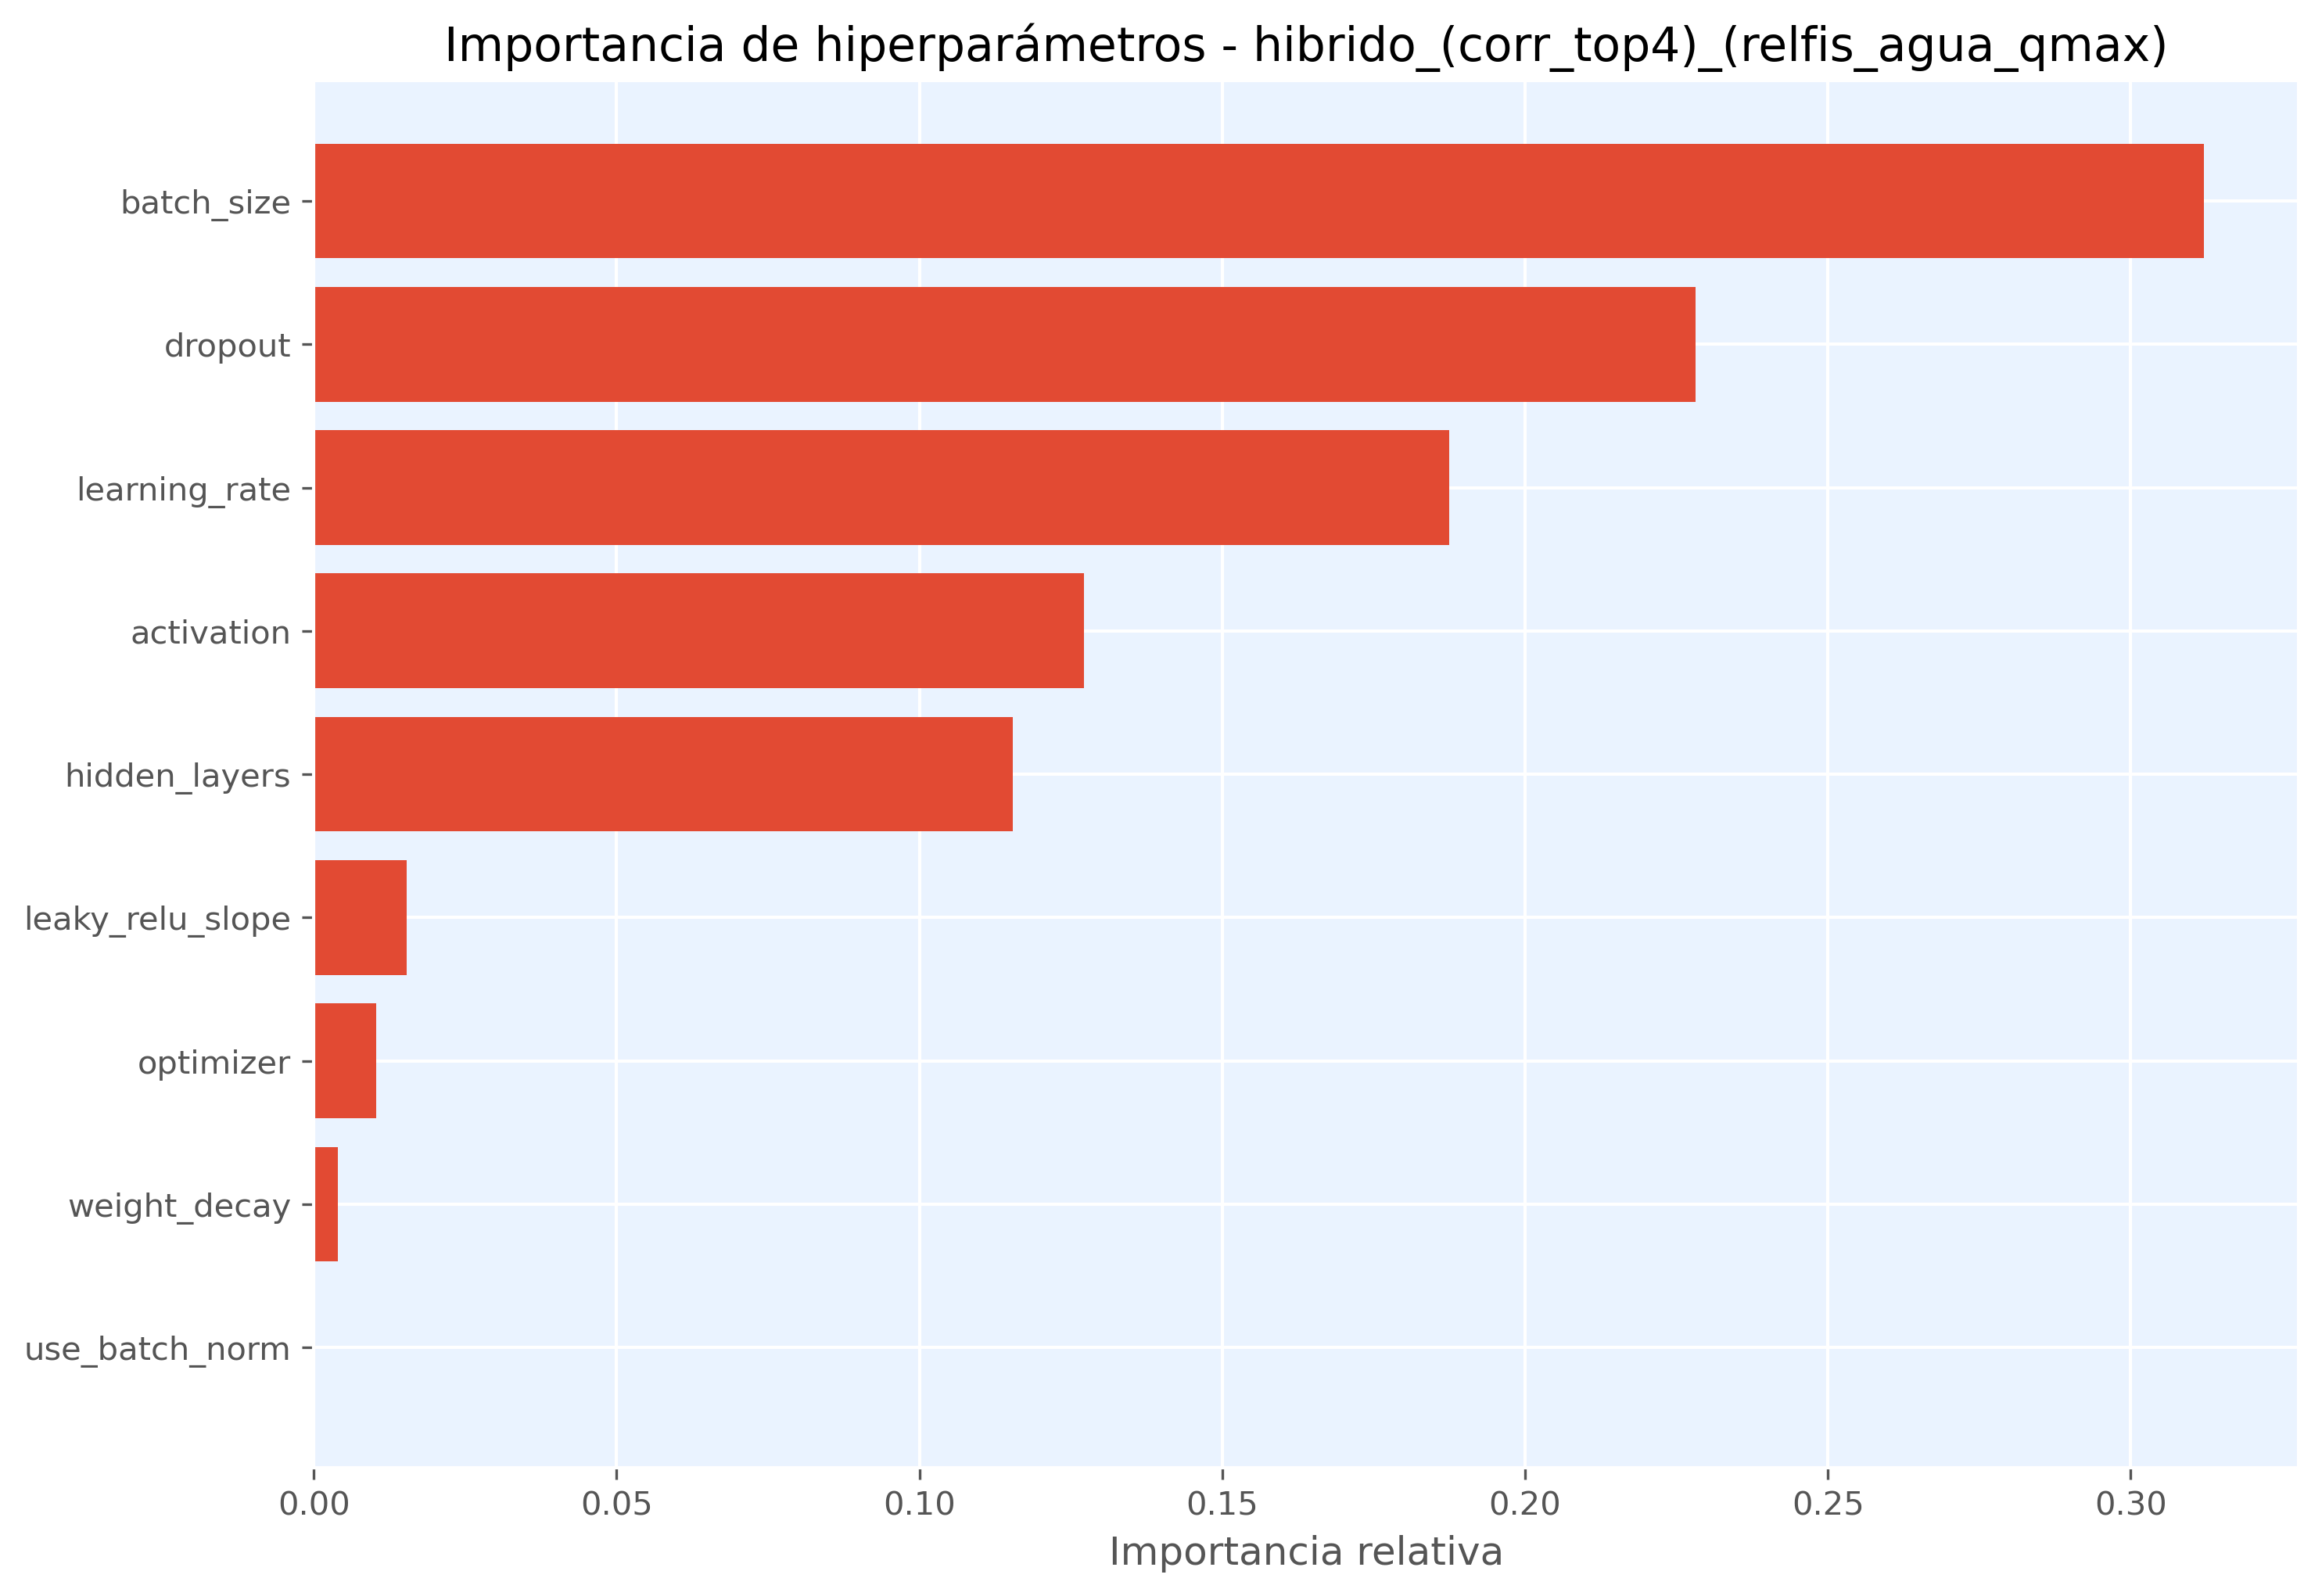

Source data for this figure (header and first rows):
hiperparametro, importancia
batch_size, 0.3121
dropout, 0.2281
learning_rate, 0.1875
activation, 0.1272
hidden_layers, 0.1155
leaky_relu_slope, 0.01531
optimizer, 0.01033
weight_decay, 0.003971
use_batch_norm, 0.0
